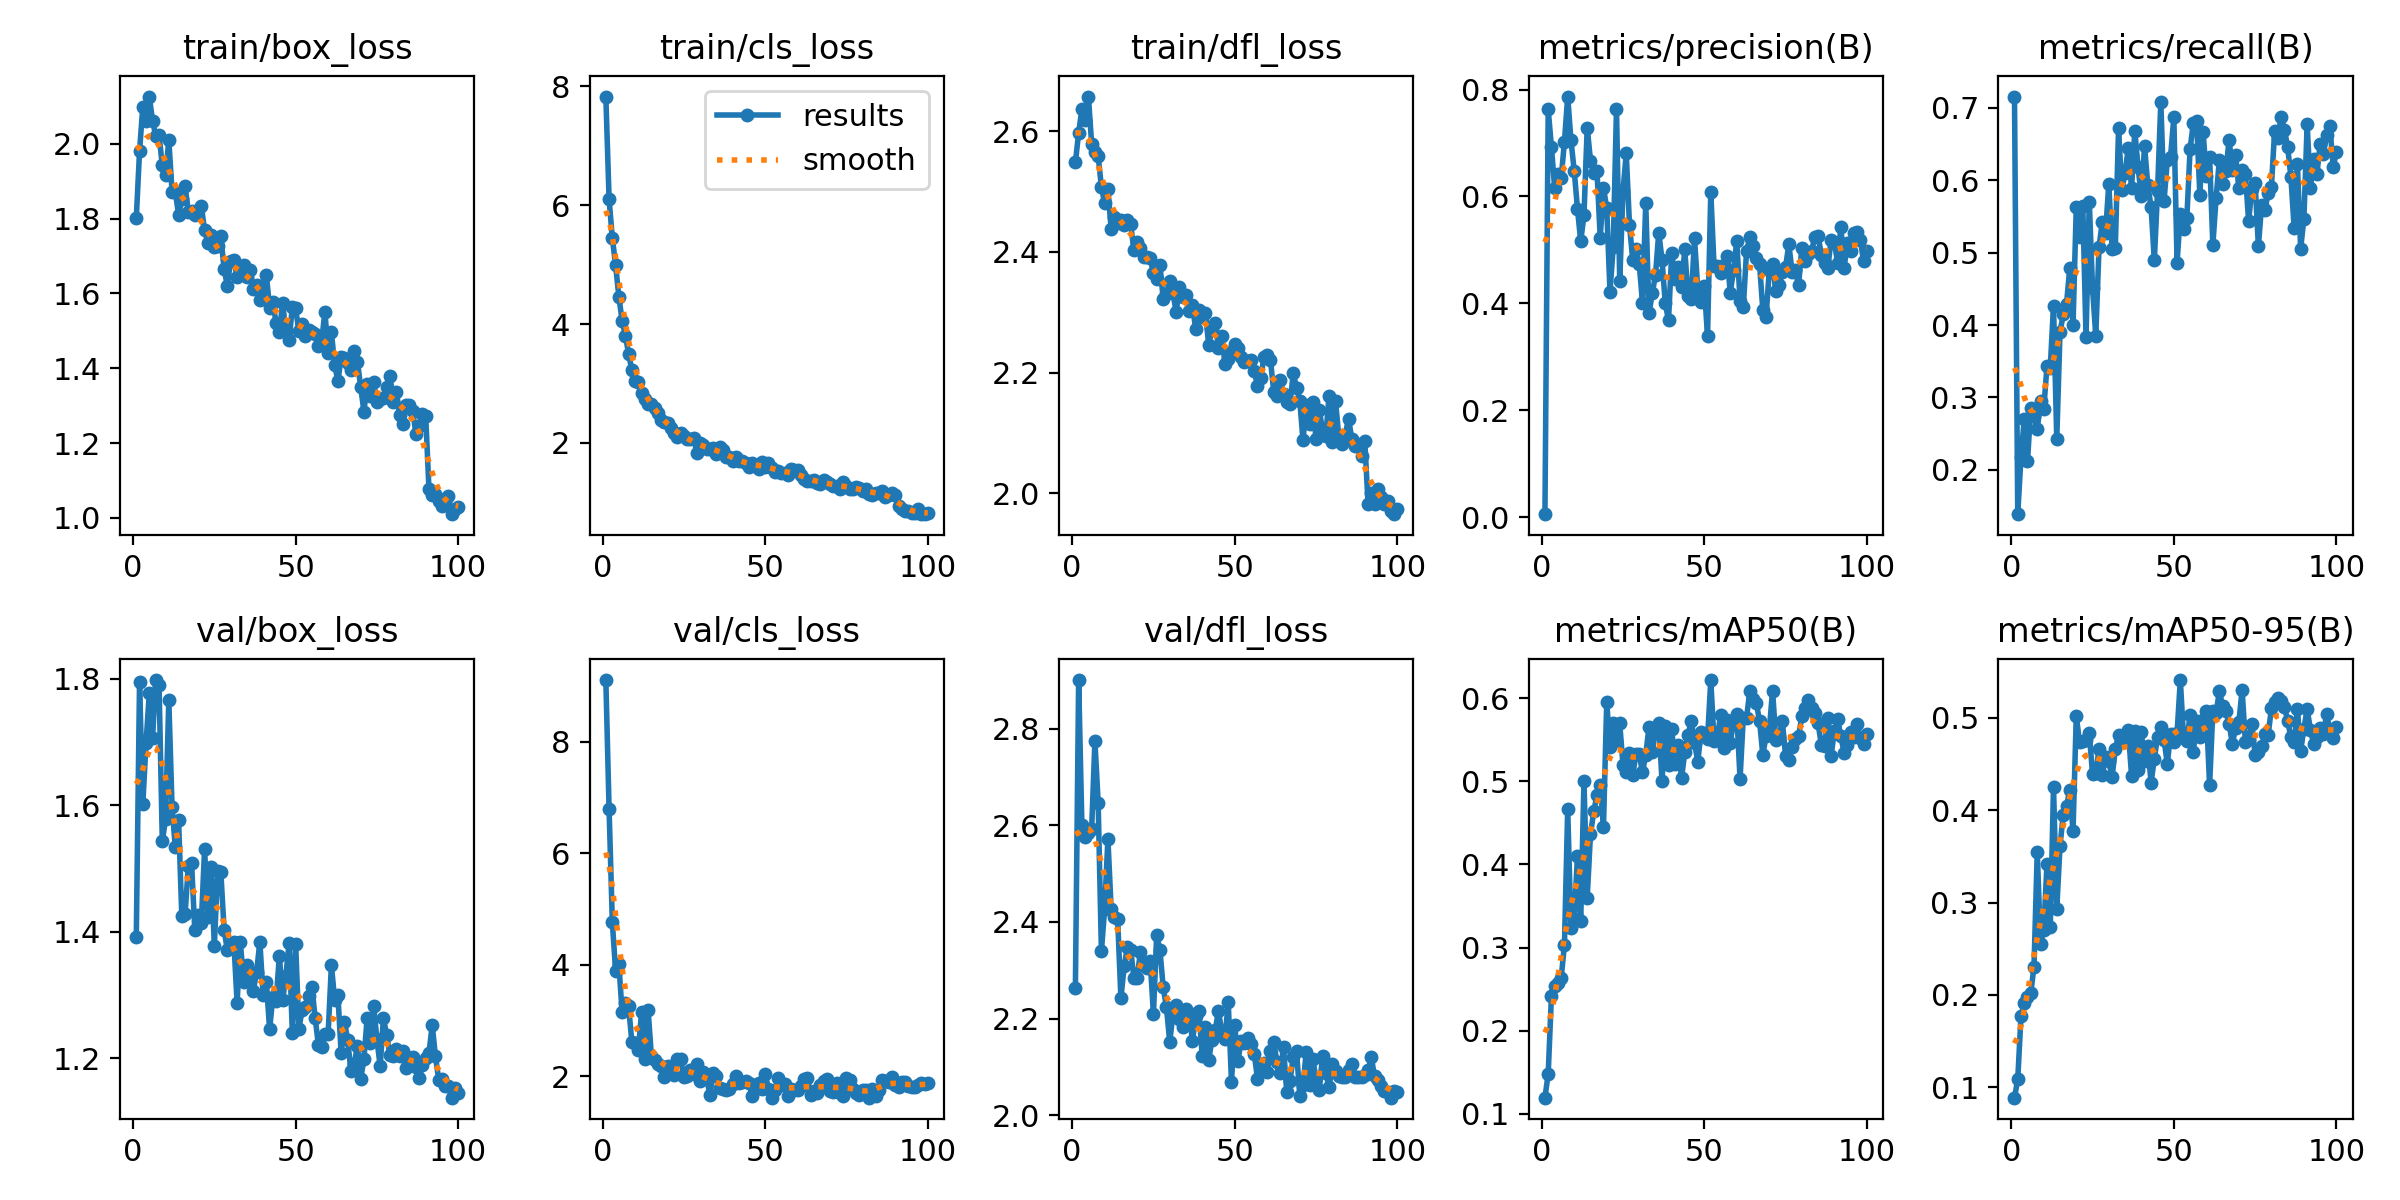

The file beside this chart, header and first rows:
epoch, time, train/box_loss, train/cls_loss, train/dfl_loss, metrics/precision(B), metrics/recall(B), metrics/mAP50(B), metrics/mAP50-95(B), val/box_loss, val/cls_loss, val/dfl_loss, lr/pg0, lr/pg1, lr/pg2
1, 53.52, 1.801, 7.829, 2.548, 0.00553, 0.7157, 0.1194, 0.08876, 1.392, 9.11, 2.264, 0.0003633, 0.0003633, 0.0003633
2, 104.5, 1.98, 6.1, 2.597, 0.7628, 0.1388, 0.1481, 0.1086, 1.795, 6.788, 2.901, 0.0007264, 0.0007264, 0.0007264
3, 154, 2.099, 5.444, 2.636, 0.6924, 0.2178, 0.2422, 0.1769, 1.601, 4.763, 2.6, 0.001082, 0.001082, 0.001082
4, 202.7, 2.06, 4.996, 2.619, 0.615, 0.27, 0.254, 0.1909, 1.699, 3.891, 2.575, 0.001078, 0.001078, 0.001078
5, 250.3, 2.127, 4.461, 2.657, 0.642, 0.2117, 0.2569, 0.1975, 1.777, 4.018, 2.584, 0.001067, 0.001067, 0.001067
6, 299.4, 2.062, 4.06, 2.579, 0.6345, 0.2861, 0.2637, 0.2019, 1.707, 3.151, 2.592, 0.001056, 0.001056, 0.001056
7, 348.3, 2.021, 3.805, 2.566, 0.7028, 0.2745, 0.3032, 0.2308, 1.798, 3.307, 2.775, 0.001045, 0.001045, 0.001045
8, 396.1, 2.024, 3.502, 2.559, 0.787, 0.2559, 0.4665, 0.3553, 1.79, 3.253, 2.647, 0.001034, 0.001034, 0.001034
9, 444, 1.942, 3.229, 2.508, 0.7049, 0.2951, 0.324, 0.2557, 1.543, 2.616, 2.34, 0.001023, 0.001023, 0.001023
10, 492.1, 1.916, 3.045, 2.48, 0.6484, 0.2842, 0.3348, 0.2699, 1.578, 2.601, 2.427, 0.001012, 0.001012, 0.001012
11, 541.8, 2.01, 3.028, 2.504, 0.5774, 0.3438, 0.4096, 0.3423, 1.767, 2.47, 2.572, 0.001001, 0.001001, 0.001001
12, 596.2, 1.872, 2.843, 2.438, 0.5162, 0.3414, 0.3318, 0.2731, 1.597, 3.162, 2.426, 0.00099, 0.00099, 0.00099
13, 646.1, 1.872, 2.742, 2.457, 0.5647, 0.4268, 0.4999, 0.425, 1.534, 2.314, 2.41, 0.000979, 0.000979, 0.000979
14, 693.7, 1.811, 2.654, 2.448, 0.729, 0.2425, 0.36, 0.2934, 1.577, 3.186, 2.406, 0.000968, 0.000968, 0.000968
15, 741.3, 1.852, 2.648, 2.453, 0.6673, 0.3904, 0.4359, 0.3615, 1.425, 2.371, 2.242, 0.000957, 0.000957, 0.000957
16, 789.1, 1.888, 2.585, 2.444, 0.6448, 0.4147, 0.4636, 0.3952, 1.428, 2.299, 2.308, 0.000946, 0.000946, 0.000946
17, 836.1, 1.819, 2.504, 2.453, 0.6485, 0.4291, 0.4829, 0.4042, 1.504, 2.215, 2.348, 0.000935, 0.000935, 0.000935
18, 883.4, 1.82, 2.387, 2.446, 0.5232, 0.4791, 0.4959, 0.4223, 1.509, 2.192, 2.343, 0.000924, 0.000924, 0.000924
19, 930.6, 1.811, 2.347, 2.402, 0.6162, 0.4004, 0.4455, 0.3776, 1.402, 1.995, 2.284, 0.000913, 0.000913, 0.000913
20, 978, 1.824, 2.337, 2.417, 0.5784, 0.5629, 0.595, 0.5022, 1.427, 2.182, 2.284, 0.000902, 0.000902, 0.000902
21, 1025, 1.835, 2.25, 2.407, 0.4221, 0.5212, 0.5414, 0.4736, 1.415, 2.063, 2.339, 0.000891, 0.000891, 0.000891
22, 1073, 1.769, 2.17, 2.392, 0.5051, 0.5649, 0.5697, 0.4753, 1.531, 2.016, 2.309, 0.00088, 0.00088, 0.00088
23, 1121, 1.736, 2.102, 2.391, 0.7636, 0.3836, 0.5477, 0.4756, 1.424, 2.31, 2.304, 0.000869, 0.000869, 0.000869
24, 1168, 1.757, 2.171, 2.39, 0.441, 0.5706, 0.5694, 0.4832, 1.503, 2.303, 2.32, 0.000858, 0.000858, 0.000858
25, 1215, 1.723, 2.125, 2.364, 0.6096, 0.451, 0.5197, 0.4393, 1.378, 1.99, 2.21, 0.000847, 0.000847, 0.000847
26, 1263, 1.727, 2.062, 2.356, 0.6807, 0.3851, 0.5107, 0.4402, 1.496, 2.012, 2.373, 0.000836, 0.000836, 0.000836
27, 1310, 1.753, 2.059, 2.378, 0.5468, 0.5078, 0.5334, 0.4662, 1.494, 2.107, 2.342, 0.000825, 0.000825, 0.000825
28, 1357, 1.665, 2.085, 2.322, 0.4811, 0.5429, 0.5075, 0.4382, 1.403, 2.034, 2.264, 0.000814, 0.000814, 0.000814
29, 1405, 1.621, 1.833, 2.33, 0.5026, 0.5272, 0.5325, 0.4577, 1.371, 2.216, 2.223, 0.000803, 0.000803, 0.000803
30, 1452, 1.686, 1.993, 2.352, 0.4731, 0.5949, 0.5322, 0.4529, 1.381, 1.92, 2.152, 0.000792, 0.000792, 0.000792
31, 1501, 1.69, 1.966, 2.331, 0.4014, 0.5055, 0.5109, 0.436, 1.384, 2.07, 2.208, 0.000781, 0.000781, 0.000781
32, 1548, 1.644, 1.902, 2.301, 0.5875, 0.5063, 0.5316, 0.4659, 1.288, 1.982, 2.229, 0.00077, 0.00077, 0.00077
33, 1596, 1.67, 1.902, 2.342, 0.3811, 0.6716, 0.5653, 0.4818, 1.383, 1.66, 2.199, 0.000759, 0.000759, 0.000759
34, 1644, 1.675, 1.916, 2.326, 0.4191, 0.5866, 0.5356, 0.4765, 1.321, 2.066, 2.182, 0.000748, 0.000748, 0.000748
35, 1691, 1.643, 1.821, 2.329, 0.453, 0.6101, 0.5601, 0.4806, 1.347, 2.004, 2.219, 0.000737, 0.000737, 0.000737
36, 1739, 1.663, 1.94, 2.302, 0.5325, 0.6445, 0.5699, 0.4867, 1.337, 1.793, 2.212, 0.000726, 0.000726, 0.000726
37, 1786, 1.613, 1.877, 2.312, 0.4819, 0.5894, 0.5002, 0.4374, 1.307, 1.779, 2.153, 0.000715, 0.000715, 0.000715
38, 1833, 1.624, 1.763, 2.272, 0.4002, 0.6684, 0.5661, 0.4859, 1.336, 1.752, 2.205, 0.000704, 0.000704, 0.000704
39, 1880, 1.582, 1.767, 2.303, 0.3682, 0.6184, 0.5193, 0.4435, 1.385, 1.768, 2.216, 0.000693, 0.000693, 0.000693
40, 1927, 1.592, 1.702, 2.293, 0.4948, 0.578, 0.5622, 0.4846, 1.299, 1.868, 2.123, 0.000682, 0.000682, 0.000682
41, 1976, 1.648, 1.768, 2.299, 0.4458, 0.6469, 0.5206, 0.4529, 1.32, 1.998, 2.182, 0.000671, 0.000671, 0.000671
42, 2024, 1.562, 1.701, 2.246, 0.4678, 0.5935, 0.5432, 0.4695, 1.246, 1.884, 2.114, 0.00066, 0.00066, 0.00066
43, 2071, 1.577, 1.69, 2.273, 0.4303, 0.5632, 0.5032, 0.4299, 1.297, 1.896, 2.156, 0.000649, 0.000649, 0.000649
44, 2119, 1.521, 1.67, 2.283, 0.5012, 0.4894, 0.5349, 0.4557, 1.291, 1.91, 2.175, 0.000638, 0.000638, 0.000638
45, 2166, 1.497, 1.59, 2.24, 0.413, 0.5856, 0.5561, 0.4799, 1.362, 1.881, 2.216, 0.000627, 0.000627, 0.000627
46, 2213, 1.574, 1.658, 2.261, 0.4085, 0.7088, 0.5722, 0.4905, 1.292, 1.649, 2.172, 0.000616, 0.000616, 0.000616
47, 2261, 1.499, 1.606, 2.215, 0.5219, 0.5718, 0.5463, 0.4764, 1.33, 1.849, 2.157, 0.0006051, 0.0006051, 0.0006051
48, 2307, 1.476, 1.56, 2.223, 0.426, 0.6282, 0.5233, 0.45, 1.383, 1.875, 2.235, 0.0005941, 0.0005941, 0.0005941
49, 2355, 1.564, 1.679, 2.235, 0.4031, 0.6326, 0.5589, 0.4831, 1.239, 1.776, 2.069, 0.0005831, 0.0005831, 0.0005831
50, 2402, 1.56, 1.602, 2.247, 0.433, 0.6871, 0.5567, 0.4734, 1.381, 2.042, 2.186, 0.0005721, 0.0005721, 0.0005721
51, 2449, 1.499, 1.668, 2.241, 0.3382, 0.4864, 0.5511, 0.4839, 1.246, 1.781, 2.113, 0.0005611, 0.0005611, 0.0005611
52, 2496, 1.518, 1.583, 2.226, 0.6082, 0.5537, 0.6216, 0.541, 1.276, 1.618, 2.154, 0.0005501, 0.0005501, 0.0005501
53, 2544, 1.485, 1.508, 2.218, 0.47, 0.533, 0.5484, 0.4781, 1.282, 1.757, 2.15, 0.0005391, 0.0005391, 0.0005391
54, 2591, 1.503, 1.53, 2.219, 0.4703, 0.5473, 0.552, 0.4752, 1.298, 1.968, 2.159, 0.0005281, 0.0005281, 0.0005281
55, 2638, 1.496, 1.496, 2.221, 0.4567, 0.6432, 0.5791, 0.5033, 1.313, 1.846, 2.146, 0.0005171, 0.0005171, 0.0005171
56, 2685, 1.492, 1.497, 2.203, 0.4717, 0.6794, 0.5403, 0.4632, 1.264, 1.856, 2.127, 0.0005061, 0.0005061, 0.0005061
57, 2732, 1.459, 1.46, 2.178, 0.4881, 0.6822, 0.5731, 0.497, 1.221, 1.639, 2.076, 0.0004951, 0.0004951, 0.0004951
58, 2780, 1.471, 1.556, 2.191, 0.4201, 0.5803, 0.5463, 0.4795, 1.218, 1.769, 2.098, 0.0004841, 0.0004841, 0.0004841
59, 2827, 1.552, 1.544, 2.226, 0.4626, 0.6666, 0.5721, 0.4979, 1.238, 1.75, 2.107, 0.0004731, 0.0004731, 0.0004731
60, 2875, 1.441, 1.54, 2.23, 0.5159, 0.6065, 0.5805, 0.5071, 1.239, 1.763, 2.088, 0.0004621, 0.0004621, 0.0004621
... 40 more rows
